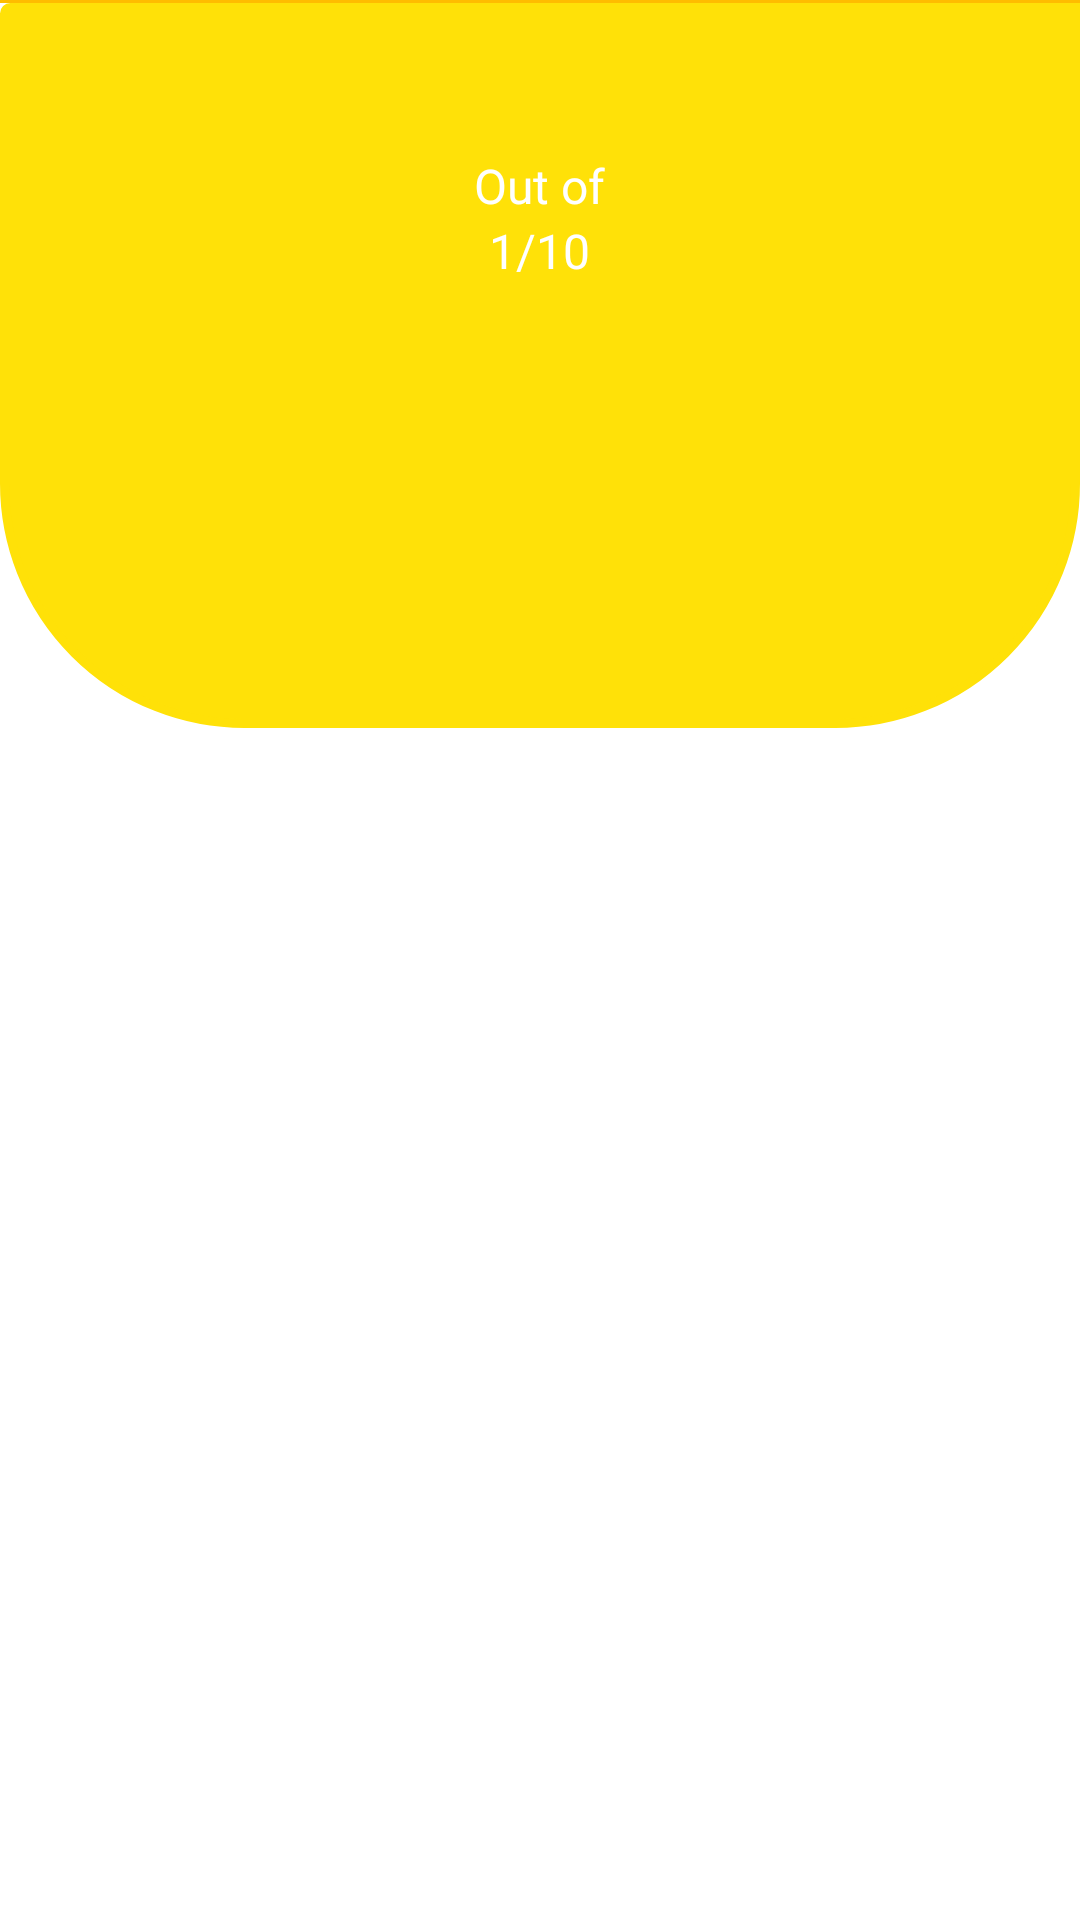

The Android layout XML behind this screen, and the referenced resources:
<!-- AndroidManifest.xml: application theme Theme.Quizzy -->
<!-- res/layout/items_quiz.xml -->
<?xml version="1.0" encoding="utf-8"?>
<layout>

    <LinearLayout xmlns:android="http://schemas.android.com/apk/res/android"
        xmlns:app="http://schemas.android.com/apk/res-auto"
        android:layout_width="match_parent"
        android:layout_height="match_parent"
        android:orientation="vertical">

        <LinearLayout
            android:layout_width="match_parent"
            android:layout_height="match_parent"
            android:layout_weight="1"
            android:orientation="vertical">

            <View
                android:layout_width="match_parent"
                android:layout_height="@dimen/dimen_1dp"
                android:background="@color/dark_yellow" />

            <LinearLayout
                android:layout_width="match_parent"
                android:layout_height="wrap_content"
                android:background="@drawable/shap_bottom"
                android:orientation="vertical"
                android:padding="@dimen/dimen_30dp">

                <LinearLayout
                    android:layout_width="match_parent"
                    android:layout_height="wrap_content"
                    android:layout_marginTop="@dimen/dimen_20dp"
                    android:orientation="horizontal"
                    android:visibility="visible">

                    <LinearLayout
                        android:layout_width="match_parent"
                        android:layout_height="wrap_content"
                        android:layout_weight="1"
                        android:gravity="center"
                        android:orientation="vertical"
                        android:visibility="gone">

                        <TextView
                            android:layout_width="wrap_content"
                            android:layout_height="wrap_content"
                            android:text="Time"
                            android:textColor="@color/white"
                            android:textSize="@dimen/dimen_16sp"
                            android:fontFamily="@font/montserrat_regular"/>

                        <TextView
                            android:id="@+id/txtTime"
                            android:layout_width="wrap_content"
                            android:layout_height="wrap_content"
                            android:text="20:00"
                            android:textColor="@color/white"
                            android:textSize="@dimen/dimen_16sp"
                            android:fontFamily="@font/montserrat_bold" />
                    </LinearLayout>

                    <LinearLayout
                        android:layout_width="match_parent"
                        android:layout_height="wrap_content"
                        android:layout_weight="1"
                        android:gravity="center"
                        android:orientation="vertical">

                        <TextView
                            android:layout_width="wrap_content"
                            android:layout_height="wrap_content"
                            android:text="Out of"
                            android:textColor="@color/white"
                            android:textSize="@dimen/dimen_16sp"
                            android:fontFamily="@font/montserrat_regular"/>

                        <TextView
                            android:id="@+id/txtAttempt"
                            android:layout_width="wrap_content"
                            android:layout_height="wrap_content"
                            android:text="1/10"
                            android:textColor="@color/white"
                            android:textSize="@dimen/dimen_16sp"
                            android:fontFamily="@font/montserrat_bold" />
                    </LinearLayout>
                </LinearLayout>

                <TextView
                    android:id="@+id/txtDifficultyType"
                    android:layout_width="match_parent"
                    android:layout_height="wrap_content"
                    android:layout_marginTop="@dimen/dimen_30dp"
                    android:gravity="center"
                    android:text=""
                    android:textColor="@color/white"
                    android:textSize="@dimen/dimen_20sp"
                    android:fontFamily="@font/montserrat_bold" />

                <TextView
                    android:id="@+id/txtCategory"
                    android:layout_width="match_parent"
                    android:layout_height="wrap_content"
                    android:gravity="center"
                    android:text=""
                    android:textColor="@color/white"
                    android:textSize="@dimen/dimen_20sp"
                    android:fontFamily="@font/montserrat_bold" />

                <TextView
                    android:id="@+id/txtQuestion"
                    android:layout_width="match_parent"
                    android:layout_height="wrap_content"
                    android:layout_marginTop="@dimen/dimen_10dp"
                    android:gravity="center"
                    android:text=""
                    android:textColor="@color/white"
                    android:textSize="@dimen/dimen_18sp"
                    android:fontFamily="@font/montserrat_bold" />

            </LinearLayout>

            <LinearLayout
                android:id="@+id/lylCustomTextview"
                android:layout_width="match_parent"
                android:layout_height="wrap_content"
                android:orientation="vertical"
                android:padding="@dimen/dimen_20dp"
                android:layout_margin="@dimen/dimen_20dp"/>

        </LinearLayout>

    </LinearLayout>

</layout>
<!-- resources referenced by this layout -->
<resources>
  <color name="dark_yellow">#ffbd00</color>
  <color name="white">#FFFFFFFF</color>
  <dimen name="dimen_10dp">10dp</dimen>
  <dimen name="dimen_16sp">16sp</dimen>
  <dimen name="dimen_18sp">18sp</dimen>
  <dimen name="dimen_1dp">1dp</dimen>
  <dimen name="dimen_20dp">20dp</dimen>
  <dimen name="dimen_20sp">20sp</dimen>
  <dimen name="dimen_30dp">30dp</dimen>
  <!-- drawable shap_bottom (drawable) -->
  <?xml version="1.0" encoding="utf-8"?>
  <shape xmlns:android="http://schemas.android.com/apk/res/android">
      <solid android:color="@color/yellow"/>
  
      <stroke android:width="3dp"
          android:color="@color/yellow"
          />
  
      <padding android:left="1dp"
          android:top="1dp"
          android:right="1dp"
          android:bottom="1dp"
          />
  
      <corners android:bottomRightRadius="80dp" android:bottomLeftRadius="80dp"
          android:topLeftRadius="2dp" android:topRightRadius="0dp"/>
  </shape>
  <style name="Theme.Quizzy" parent="Theme.MaterialComponents.DayNight.NoActionBar">
          <item name="colorPrimary">@color/yellow</item>
          <item name="colorPrimaryVariant">@color/dark_yellow</item>
          <item name="colorOnPrimary">@color/white</item>
          <item name="colorSecondary">@color/teal_200</item>
          <item name="colorSecondaryVariant">@color/teal_700</item>
          <item name="colorOnSecondary">@color/black</item>
          <item name="android:statusBarColor">?attr/colorPrimaryVariant</item>
      </style>
  <color name="yellow">#ffe108</color>
  <color name="teal_200">#FF03DAC5</color>
  <color name="teal_700">#FF018786</color>
  <color name="black">#FF000000</color>
</resources>
